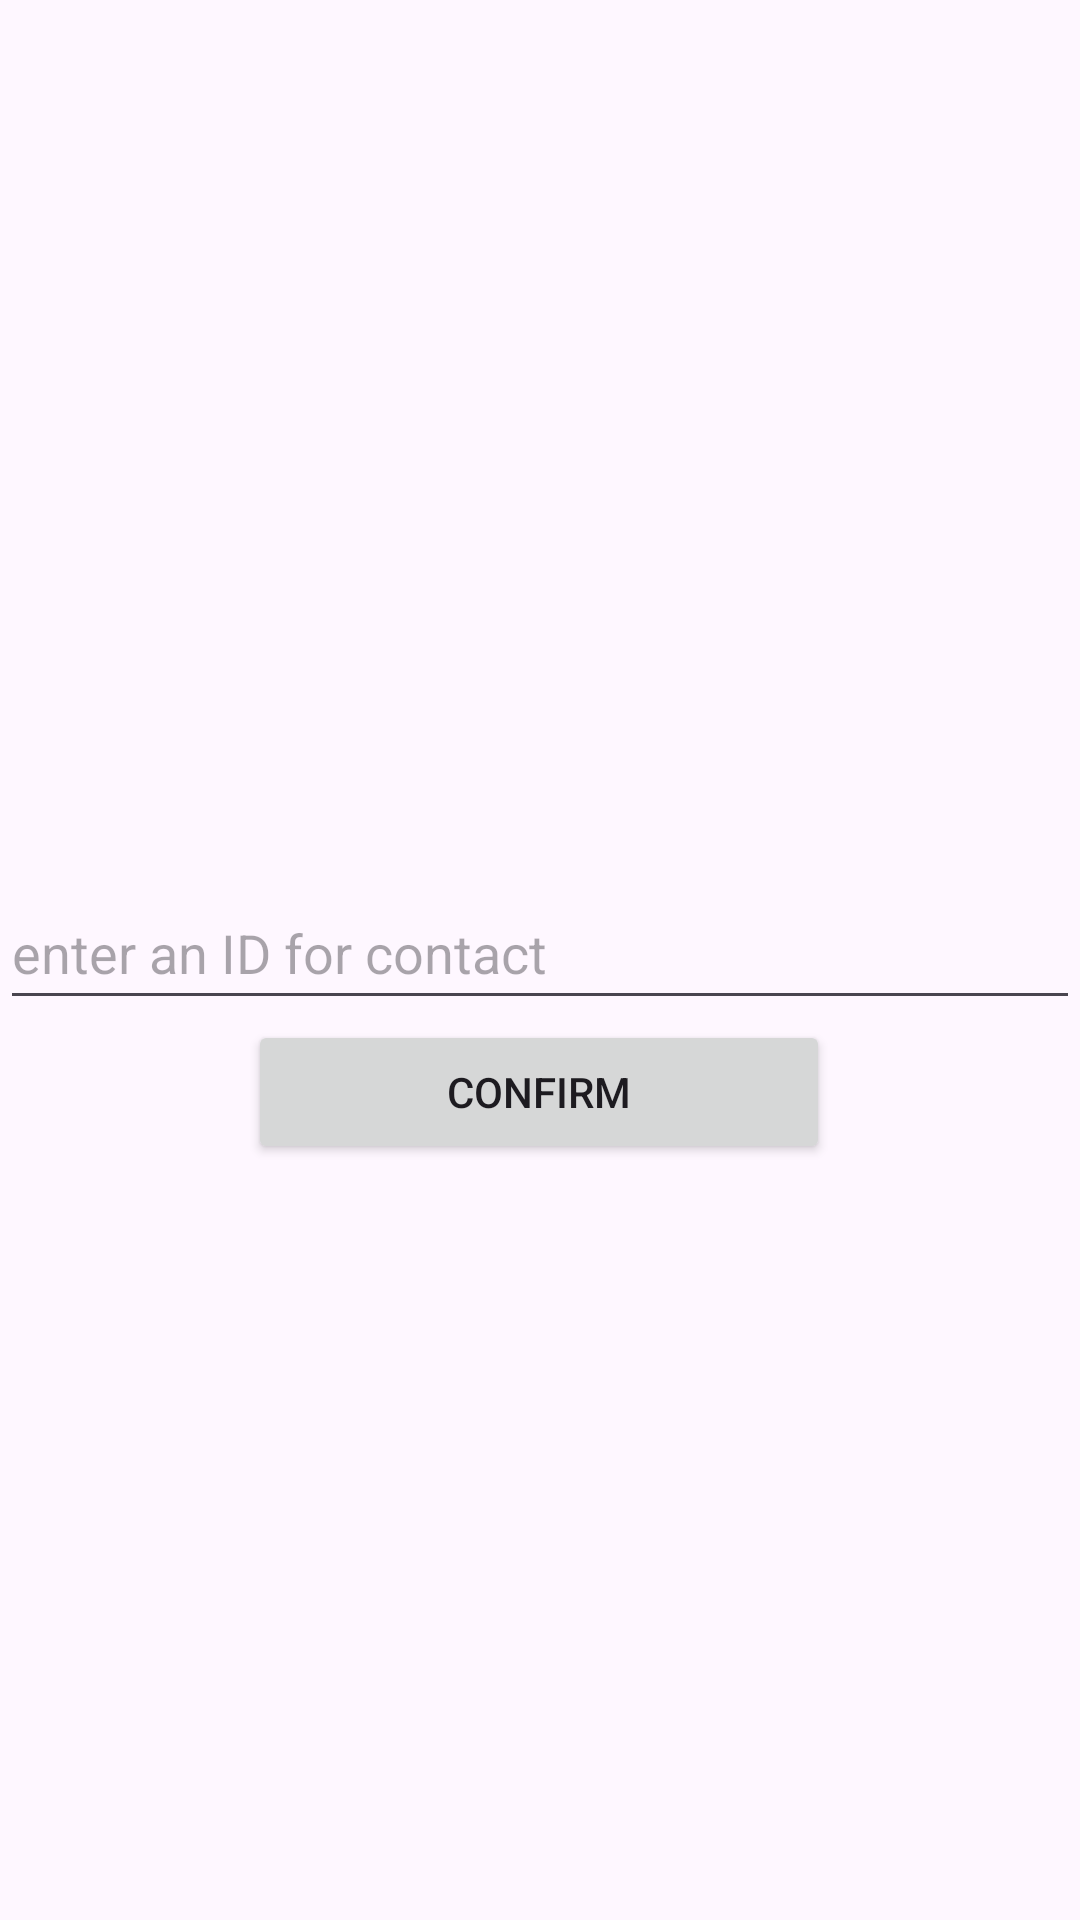

Here is an Android app screen rendered from its layout file. Give the layout XML and the strings, colors and styles it references.
<!-- AndroidManifest.xml: application theme Theme.SignUpIn -->
<!-- res/layout/activity_add_contact.xml -->
<?xml version="1.0" encoding="utf-8"?>

<androidx.constraintlayout.widget.ConstraintLayout xmlns:android="http://schemas.android.com/apk/res/android"
                                                   xmlns:app="http://schemas.android.com/apk/res-auto"
                                                   xmlns:tools="http://schemas.android.com/tools"
                                                   android:layout_width="match_parent"
                                                   android:layout_height="match_parent"
                                                   tools:context=".AddContactActivity">

    <EditText
            android:id="@+id/etContactId"
            android:layout_width="0dp"
            android:layout_height="48dp"
            android:layout_marginTop="292dp"
            android:hint="@string/enter_an_id_for_contact"
            android:inputType="text"
            app:layout_constraintEnd_toEndOf="parent"
            app:layout_constraintHorizontal_bias="1.0"
            app:layout_constraintStart_toStartOf="parent"
            app:layout_constraintTop_toTopOf="parent"/>

    <Button
            android:id="@+id/btnConfirmAdd"
            android:layout_width="194dp"
            android:layout_height="48dp"
            android:text="@string/confirm"
            app:layout_constraintEnd_toEndOf="parent"
            app:layout_constraintHorizontal_bias="0.497"
            app:layout_constraintStart_toStartOf="parent"
            app:layout_constraintTop_toBottomOf="@+id/etContactId"
            tools:ignore="MissingConstraints"/>

</androidx.constraintlayout.widget.ConstraintLayout>
<!-- resources referenced by this layout -->
<resources>
  <string name="confirm">Confirm</string>
  <string name="enter_an_id_for_contact">enter an ID for contact</string>
  <style name="Theme.SignUpIn" parent="Base.Theme.SignUpIn" />
  <style name="Base.Theme.SignUpIn" parent="Theme.Material3.DayNight.NoActionBar">
          
          
      </style>
</resources>
